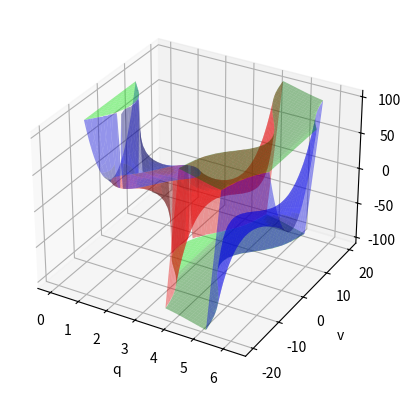

The matplotlib source for this figure: (Note: this script raises an exception after producing the figure.)
import matplotlib.pyplot as plt
from matplotlib import cm
from matplotlib.ticker import LinearLocator
import numpy as np

class KinoDynamicPendulum:
  def __init__(self):
    self.m = 1
    self.M = 1
    self.r = 1
    self.g = 10
    self.mu = 0.8
    self.tau_min = -100
    self.tau_max = 100

  def torqueConstraint1(self, theta, w):
    return self.tau_min / (self.m * self.r ** 2) - self.g/self.r * np.cos(theta)
  
  def torqueConstraint2(self, theta, w):
    return self.tau_max / (self.m * self.r ** 2) - self.g/self.r * np.cos(theta)
  
  def frictionConeConstraint1(self, theta, w):
    pos_idx = self.mu * np.cos(theta) + np.sin(theta) > 0
    neg_idx = self.mu * np.cos(theta) + np.sin(theta) < 0
    value = (-self.mu * (1+self.M/self.m) * self.g/self.r + self.mu * w**2 * np.sin(theta) - w**2 * np.cos(theta)) / (self.mu * np.cos(theta) + np.sin(theta))
    return value, pos_idx, neg_idx
  
  def frictionConeConstraint2(self, theta, w):
    pos_idx = self.mu * np.cos(theta) - np.sin(theta) > 0
    neg_idx = self.mu * np.cos(theta) - np.sin(theta) < 0
    value = (-self.mu * (1+self.M/self.m) * self.g/self.r + self.mu * w**2 * np.sin(theta) + w**2 * np.cos(theta)) / (self.mu * np.cos(theta) - np.sin(theta))
    return value, pos_idx, neg_idx
  

fig, ax = plt.subplots(subplot_kw={"projection": "3d"})


# Make data.
theta_list = np.arange(0, 2*np.pi, 0.001 * np.pi)
w_list = np.arange(-20, 20, 0.01)
theta, w = np.meshgrid(theta_list, w_list)

# constraints
pen = KinoDynamicPendulum()
lower_bound = pen.torqueConstraint1(theta, w)
upper_bound = pen.torqueConstraint2(theta, w)
fc1, fc1_pos_idx, fc1_neg_idx = pen.frictionConeConstraint1(theta, w)
fc2, fc2_pos_idx, fc2_neg_idx = pen.frictionConeConstraint2(theta, w)

fc1_lb_valid = np.logical_and(fc1_pos_idx, fc1 > lower_bound)
lower_bound[fc1_lb_valid] = fc1[fc1_lb_valid]
fc2_lb_valid = np.logical_and(fc2_pos_idx, fc2 > lower_bound)
lower_bound[fc2_lb_valid] = fc2[fc2_lb_valid]
fc1_lb_valid = np.logical_and(fc1_lb_valid, np.logical_not(fc2_lb_valid))
tl_lb_valid = np.logical_not(np.logical_or(fc1_lb_valid, fc2_lb_valid))

fc1_ub_valid = np.logical_and(fc1_neg_idx, fc1 < upper_bound)
upper_bound[fc1_ub_valid] = fc1[fc1_ub_valid]
fc2_ub_valid = np.logical_and(fc2_neg_idx, fc2 < upper_bound)
upper_bound[fc2_ub_valid] = fc2[fc2_ub_valid]
fc1_ub_valid = np.logical_and(fc1_ub_valid, np.logical_not(fc2_ub_valid))
tl_ub_valid = np.logical_not(np.logical_or(fc1_ub_valid, fc2_ub_valid))

color_tl1 = np.array([0, 1, 0, 0.4])
color_tl2 = np.array([0, 1, 0, 0.4])
color_fc1 = np.array([1, 0, 0, 0.4])
color_fc2 = np.array([0, 0, 1, 0.4])


invalid = lower_bound > upper_bound
lower_bound[invalid] = np.nan
upper_bound[invalid] = np.nan

fc1_valid = np.logical_or(fc1_lb_valid, fc1_ub_valid)
# fc1_valid=fc1_lb_valid
fc2_valid = np.logical_or(fc2_lb_valid, fc2_ub_valid)

fc1_invalid = np.logical_or(invalid, np.logical_not(fc1_valid))
fc2_invalid = np.logical_or(invalid, np.logical_not(fc2_valid))
tl_lb_invalid = np.logical_or(invalid, np.logical_not(tl_lb_valid))
tl_ub_invalid = np.logical_or(invalid, np.logical_not(tl_ub_valid))

fc1[fc1_invalid] = np.nan
fc2[fc2_invalid] = np.nan
lower_bound[tl_lb_invalid] = np.nan
upper_bound[tl_ub_invalid] = np.nan

surf1 = ax.plot_surface(theta, w, fc1, color = color_fc1,
                       linewidth=0)

surf2 = ax.plot_surface(theta, w, lower_bound, color = color_tl1,
                       linewidth=0)

surf3 = ax.plot_surface(theta, w, fc2, color = color_fc2,
                       linewidth=0)

surf4 = ax.plot_surface(theta, w, upper_bound, color = color_tl1,
                       linewidth=0)

def load_data(filename):
    data = []
    with open(filename) as data_file:
        lines = data_file.readlines()
        for line in lines:
            line = line.split()
            line = [float(data) for data in line]
            data.append(line)

    return np.array(data)

# data = load_data("data/gd.txt")

# ax.scatter([0], [0], [0], c='k')
# ax.scatter([4.4], [10], [10], c='k')



# scale = 1e0
# scale1 = 1.0
# i = 80
# # ax.scatter(data[i, 0], data[i, 1], data[i, 2], c='k')
# ax.scatter(data[:i, 0], data[:i, 1], data[:i, 2], c='k')
# ax.plot([data[i, 0], data[i,0]+data[i+1,6]*scale], [data[i, 1], data[i,1]+data[i+1,7]*scale], [data[i, 2], data[i,2]+data[i+1,8]*scale])
# ax.plot([data[i, 0], data[i,0]+data[i+1,3]*scale1], [data[i, 1], data[i,1]+data[i+1,4]*scale1], [data[i, 2], data[i,2]+data[i+1,5]*scale1])
# ax.scatter([1.1], [2.7], [17], c='k')
# ax.scatter([1.3], [1.9], [17], c='k')

# ax.scatter([0.806292], [3.42574], [6.55336])

# # Customize the z axis.
# ax.set_zlim(-100, 100)
# ax.zaxis.set_major_locator(LinearLocator(10))
# # A StrMethodFormatter is used automatically
# ax.zaxis.set_major_formatter('{x:.02f}')

# Add a color bar which maps values to colors.
# fig.colorbar(surf, shrink=0.5, aspect=5)

# fig2 = plt.figure()
# ax2 = fig2.add_subplot(111)
# ax2.imshow(invalid, aspect='auto', cmap=plt.cm.gray, interpolation='nearest')
# plt.grid(False)
ax.set_xlabel("q")
ax.set_ylabel("v")

plt.savefig("results/cp_manifold.pdf")
plt.show()
